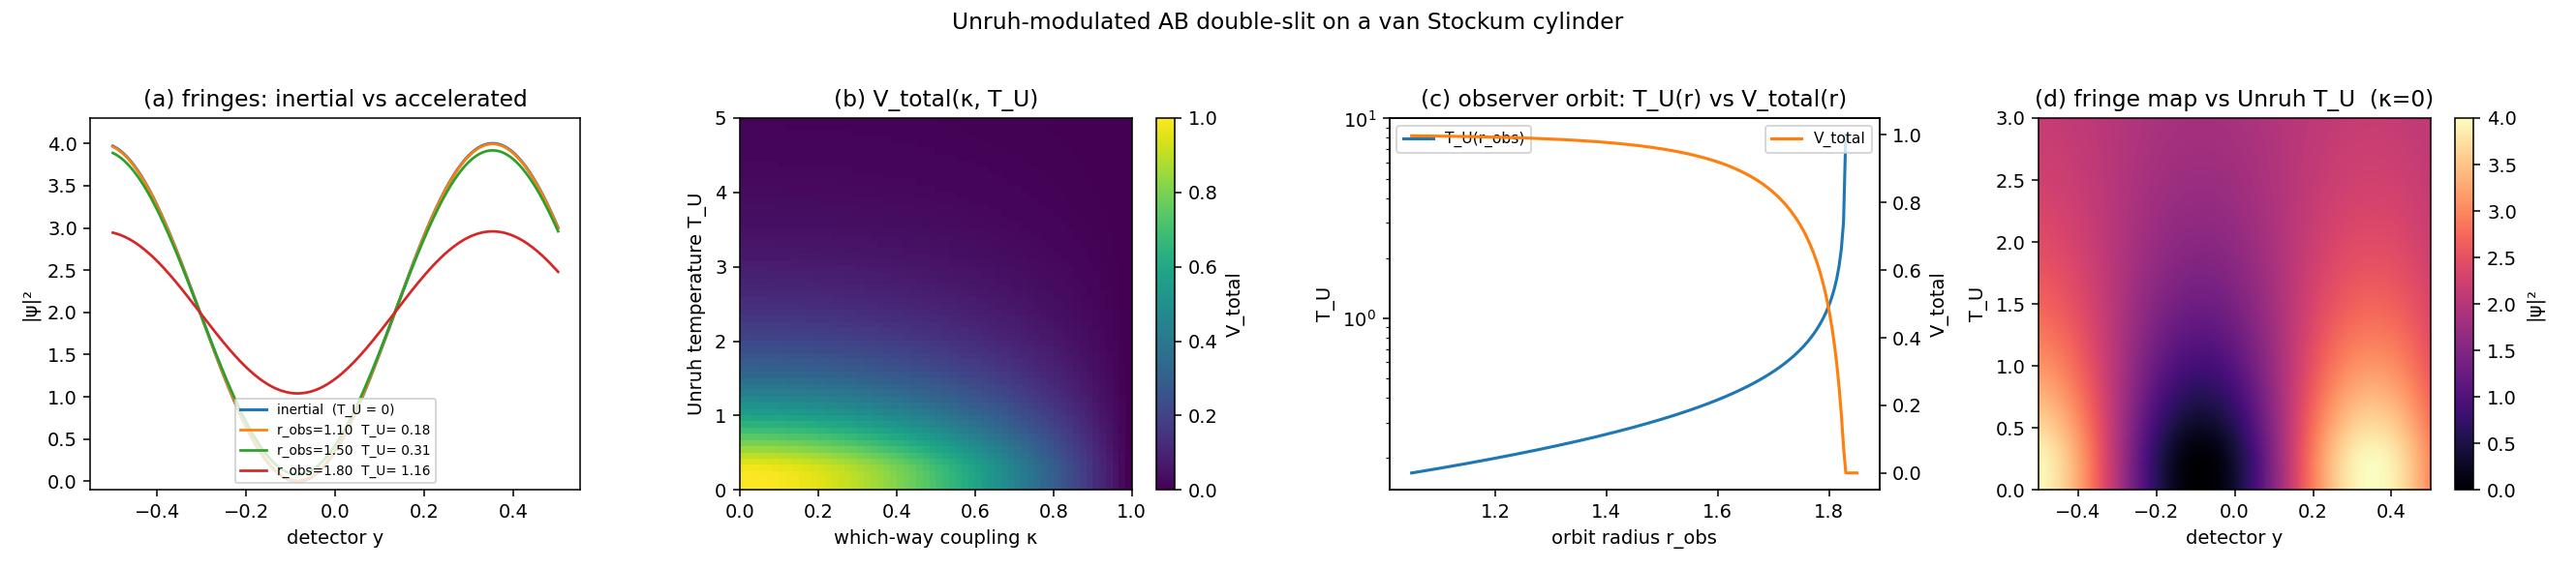

This chart was generated by the following Python code:
"""Unruh-modulated Aharonov-Bohm fringes: observer-dependent visibility.

Geometry: same source / two-slit / detector layout as
``double_slit_ab_demo.py``, with a van Stockum cylinder providing the
AB phase. Now the *observer* sits on a circular orbit at radius
r_observer and angular velocity Omega_obs; that observer's proper
acceleration is a = Omega^2 r_observer / sqrt(F), which gives an
Unruh temperature T_U = a / (2 pi). The thermal bath dephases the
interferometer mode by eta_thermal(T_U).

Total visibility:
    V_total = cos(pi * kappa / 2) * exp(-gamma_tau * 2 nbar(omega, T_U)).

Demonstrated:
  [1] inertial observer (no orbit / T_U = 0): full AB fringes.
  [2] near-horizon observer (large T_U): fringes wash out.
  [3] sweep of V_total over (kappa, T_U).
  [4] V_total along the observer orbit-radius axis.

Run:
    python examples/unruh_ab_fringes.py
"""

from __future__ import annotations

import math
from pathlib import Path

import numpy as np

from systrophe.foundations.aharonov_bohm_ctc import aharonov_bohm_phase
from systrophe.foundations.unruh_modulated_ab import (
    observer_unruh_temperature,
    sweep_observer_radii,
    thermal_decoherence,
    total_visibility,
    unruh_ab_intensity,
)
from systrophe.geometry.vanstockum import VanStockumInterior


def main() -> None:
    # --- geometry ------------------------------------------------------
    vs = VanStockumInterior(omega=1.0, R=1.0)
    r_loop = 2.5 * vs.R           # AB-flux enclosure radius
    k, d, D_arm = 60.0, 0.30, 5.0
    omega_mode = 1.0              # interferometer mode frequency
    gamma_tau = 0.5               # dimensionless coupling-time
    coupling = 0.0                # no intentional which-way coupling
    Omega_obs = 1.0               # observer orbital frequency
    phi_ab = aharonov_bohm_phase(vs, r_loop)

    print("van Stockum exterior:")
    print(f"  omega = {vs.omega}, R = {vs.R}, alpha = {vs.alpha:.4f}")
    print(f"  AB enclosure r_loop = {r_loop}, phi_AB = {phi_ab:.4f} rad")
    print()

    # --- observer Unruh temperatures along the orbit -------------------
    r_obs_grid = np.linspace(1.05, 1.85, 9)
    print("Observer  r_obs   T_U(r_obs)   V_total(kappa=0)")
    for r in r_obs_grid:
        T = observer_unruh_temperature(vs, float(r), Omega_obs)
        V = total_visibility(coupling, T, omega=omega_mode, gamma_tau=gamma_tau)
        print(f"          {r:5.3f}  {T:9.4f}    {V:6.4f}")
    print()

    # --- 1. inertial observer (T_U = 0) --------------------------------
    print("[1] inertial observer  (T_U = 0):")
    T_in = 0.0
    V_in = total_visibility(coupling, T_in,
                            omega=omega_mode, gamma_tau=gamma_tau)
    print(f"    eta_thermal = {thermal_decoherence(T_in):.4f},  "
          f"V_total = {V_in:.4f}")
    print()

    # --- 2. near-horizon observer --------------------------------------
    r_hot = 1.80
    T_hot = observer_unruh_temperature(vs, r_hot, Omega_obs)
    V_hot = total_visibility(coupling, T_hot,
                             omega=omega_mode, gamma_tau=gamma_tau)
    print(f"[2] near-horizon observer  (r_obs = {r_hot}):")
    print(f"    T_U = {T_hot:.4f},  V_total = {V_hot:.4f}  "
          f"({100*(1-V_hot/V_in):.1f}% fringe contrast loss vs inertial)")
    print()

    save_path = _make_plot(
        vs=vs, r_loop=r_loop, k=k, d=d, D_arm=D_arm,
        phi_ab=phi_ab, coupling=coupling,
        omega_mode=omega_mode, gamma_tau=gamma_tau, Omega_obs=Omega_obs,
    )
    if save_path is not None:
        print(f"[3] plot saved to {save_path}")
    else:
        print("[3] matplotlib unavailable; skipping plot")


def _make_plot(
    *, vs: VanStockumInterior, r_loop: float, k: float, d: float,
    D_arm: float, phi_ab: float, coupling: float,
    omega_mode: float, gamma_tau: float, Omega_obs: float,
) -> str | None:
    try:
        import matplotlib
        matplotlib.use("Agg")
        import matplotlib.pyplot as plt
    except ImportError:
        return None

    y_fine = np.linspace(-0.5, 0.5, 401)

    # (a) fringe contrast: inertial vs two accelerated observers ---------
    r_obs_samples = [1.10, 1.50, 1.80]
    Ts = [observer_unruh_temperature(vs, r, Omega_obs) for r in r_obs_samples]

    fig, axes = plt.subplots(1, 4, figsize=(19, 4.2))

    ax = axes[0]
    ax.plot(
        y_fine,
        unruh_ab_intensity(
            y_fine, k, d, D_arm, phi_ab=phi_ab,
            coupling=coupling, T_U=0.0,
            omega=omega_mode, gamma_tau=gamma_tau,
        ),
        lw=1.6, label="inertial  (T_U = 0)",
    )
    for r, T in zip(r_obs_samples, Ts):
        I = unruh_ab_intensity(
            y_fine, k, d, D_arm, phi_ab=phi_ab,
            coupling=coupling, T_U=T,
            omega=omega_mode, gamma_tau=gamma_tau,
        )
        ax.plot(y_fine, I, lw=1.4,
                label=f"r_obs={r:.2f}  T_U={T:5.2f}")
    ax.set_xlabel("detector y")
    ax.set_ylabel("|ψ|²")
    ax.set_title("(a) fringes: inertial vs accelerated")
    ax.legend(fontsize=7, loc="lower center")
    ax.set_ylim(-0.1, 4.3)

    # (b) V_total over (kappa, T_U) -------------------------------------
    ax = axes[1]
    kappa_grid = np.linspace(0.0, 1.0, 60)
    T_grid = np.linspace(0.0, 5.0, 60)
    K, T = np.meshgrid(kappa_grid, T_grid, indexing="xy")
    V = np.vectorize(
        lambda kk, tt: total_visibility(
            float(kk), float(tt), omega=omega_mode, gamma_tau=gamma_tau,
        )
    )(K, T)
    im = ax.imshow(
        V, origin="lower", aspect="auto",
        extent=[kappa_grid[0], kappa_grid[-1], T_grid[0], T_grid[-1]],
        cmap="viridis", vmin=0.0, vmax=1.0,
    )
    ax.set_xlabel("which-way coupling κ")
    ax.set_ylabel("Unruh temperature T_U")
    ax.set_title("(b) V_total(κ, T_U)")
    fig.colorbar(im, ax=ax, label="V_total")

    # (c) V_total along the orbit radius --------------------------------
    ax = axes[2]
    r_obs_grid = np.linspace(1.05, 1.85, 200)
    out = sweep_observer_radii(
        vs, r_obs_grid, coupling=0.0, angular_velocity=Omega_obs,
        omega=omega_mode, gamma_tau=gamma_tau,
    )
    ax.plot(out["r_observer"], out["T_U"], lw=1.6, label="T_U(r_obs)")
    ax2 = ax.twinx()
    ax2.plot(out["r_observer"], out["V_total"], lw=1.6, color="tab:orange",
             label="V_total")
    ax.set_xlabel("orbit radius r_obs")
    ax.set_ylabel("T_U")
    ax2.set_ylabel("V_total")
    ax.set_yscale("log")
    ax.set_title("(c) observer orbit: T_U(r) vs V_total(r)")
    ax.legend(fontsize=8, loc="upper left")
    ax2.legend(fontsize=8, loc="upper right")
    ax2.set_ylim(-0.05, 1.05)

    # (d) heatmap I(y, T_U) at fixed kappa ------------------------------
    ax = axes[3]
    T_grid2 = np.linspace(0.0, 3.0, 240)
    I_mat = np.array([
        unruh_ab_intensity(
            y_fine, k, d, D_arm, phi_ab=phi_ab,
            coupling=coupling, T_U=float(t),
            omega=omega_mode, gamma_tau=gamma_tau,
        )
        for t in T_grid2
    ])
    im = ax.imshow(
        I_mat, origin="lower", aspect="auto",
        extent=[y_fine[0], y_fine[-1], T_grid2[0], T_grid2[-1]],
        cmap="magma", vmin=0.0, vmax=4.0,
    )
    ax.set_xlabel("detector y")
    ax.set_ylabel("T_U")
    ax.set_title("(d) fringe map vs Unruh T_U  (κ=0)")
    fig.colorbar(im, ax=ax, label="|ψ|²")

    fig.suptitle(
        "Unruh-modulated AB double-slit on a van Stockum cylinder",
    )
    fig.tight_layout(rect=(0, 0, 1, 0.96))
    out_path = Path(__file__).with_suffix(".png")
    fig.savefig(out_path, dpi=140)
    plt.close(fig)
    return str(out_path)


if __name__ == "__main__":
    main()
